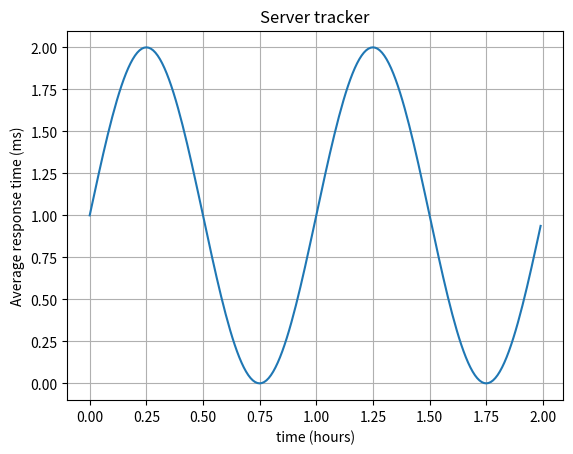

Write the Python code that produced this figure.
import matplotlib.pyplot as plt
import numpy as np

t = np.arange(0.0, 2.0, 0.01)
s = 1 + np.sin(2*np.pi*t)
plt.plot(t, s)

plt.xlabel('time (hours)')
plt.ylabel('Average response time (ms)')
plt.title('Server tracker')
plt.grid(True)
plt.savefig("test.png")
plt.show()